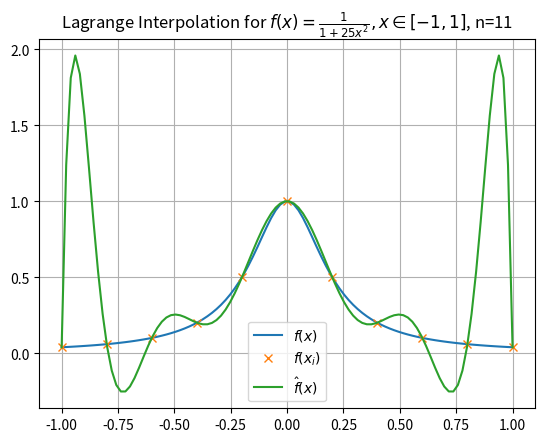
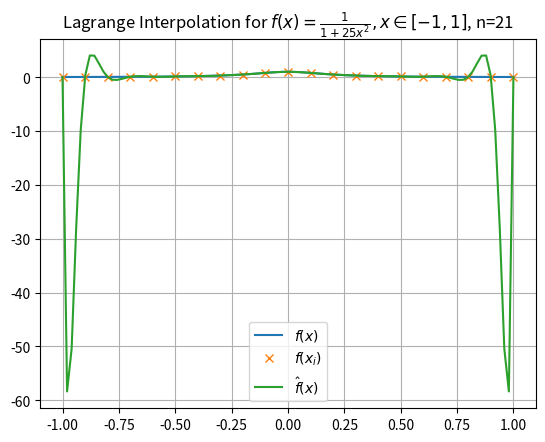
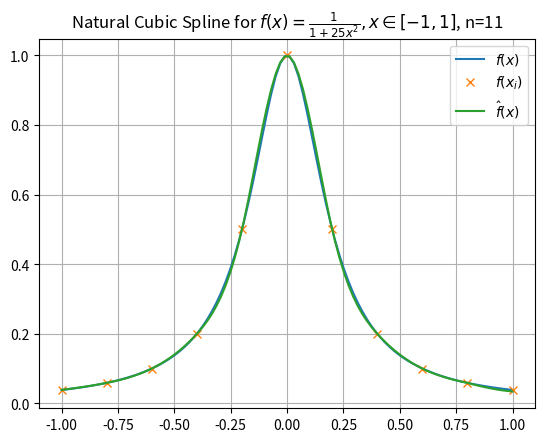
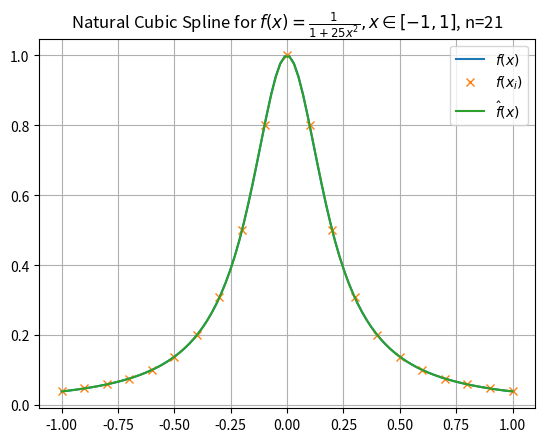
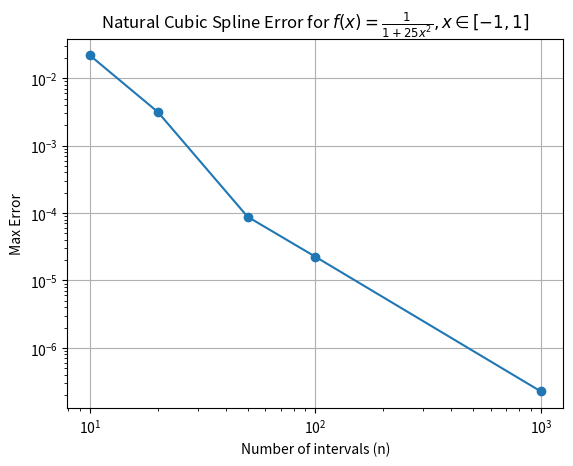

Reproduce these figures in Python, in order.
import numpy as np
import matplotlib.pyplot as plt 

plt.ion()

def lagrange_interpolate(x, y):
    # Matrix where each row is difference vector of x_i - x_j values
    diff = x - x.T

    # Need to remove diagonal for x_i - x_j, i = j
    diff = diff[~np.eye(diff.shape[0],dtype=bool)].reshape(diff.shape[0],-1)

    # Multiply each row for denominator of coefficients
    denom = np.prod(diff, axis=1)

    
    x_i = np.linspace(-1, 1, 100)
    y_i = np.zeros_like(x_i)

    for i in range(len(x_i)):
        # Numerator of Lagrange coefficients
        diff = x_i[i] - x

        # Tile into a matrix
        diff = np.tile(diff.T, (len(x), 1))

        # Remove diagonal for i = j
        diff = diff[~np.eye(diff.shape[0],dtype=bool)].reshape(diff.shape[0],-1)

        # Product of rows are the numerators
        numer = np.prod(diff, axis=1)

        # Compute Lagrange coefficient
        coefficent = numer/denom 

        # Multiply by y values and sum for interpolate
        y_i[i] = (coefficent * y.squeeze()).sum()

    
    return x_i, y_i 

def natural_spline(x, y):
    a = y.copy()[:-1]

    # Assume that x intervals are NOT equispaced (for generality)
    delta_x = x[1:] - x[:-1]
    delta_f = y[1:] - y[:-1]

    R = 3/delta_x[1:] * delta_f[1:] - 3/delta_x[:-1] * delta_f[:-1]

    # Construct the coefficient matrix for c values
    A = np.zeros((R.shape[0], R.shape[0]))
    for i in range(A.shape[0]):
        if i > 0:
            A[i][i-1] = delta_x[i-1]

        A[i][i] = 2 * (delta_x[i] + delta_x[i+1])

        if i + 1 < A.shape[0]: 
            A[i][i+1] = delta_x[i]

    c = np.linalg.inv(A) @ R 
    c = np.vstack([np.array([[0]]), c])

    b = (delta_f[:-1])/delta_x[:-1] - delta_x[:-1]/3 * (2*c[:-1] + c[1:])
    b_last = delta_f[-1]/delta_x[-2] - delta_x[-2]/3 * (2*c[-1] + c[-2])
    b = np.vstack([b, b_last])

    d = 1/(3*delta_x[:-1]) * (c[1:] - c[:-1])
    d_last = c[-1]/(3*delta_x[-1])
    d = np.vstack([d, d_last])


    x_i = np.linspace(-1, 1, 100)
    # y_i = np.zeros_like(x_i)

    # Assuming the intervals are NOT equispaced (for generality)
    interval_index = np.searchsorted(x.squeeze(), x_i, 'right') - 1
    interval_index[-1] = interval_index[-1] - 1
    x_diff = x_i - x[interval_index].squeeze()

    a = a.squeeze()
    b = b.squeeze()
    c = c.squeeze()
    d = d.squeeze()
    y_i = a[interval_index] + b[interval_index]*x_diff + c[interval_index]* x_diff**2 + d[interval_index] * x_diff**3

    # import pdb; pdb.set_trace()
    return x_i, y_i


def plot(x, y, x_i, y_i, title, f):
    plt.figure()
    plt.plot(np.linspace(-1, 1, 100), f(np.linspace(-1, 1, 100)))
    plt.plot(x, y, 'x')
    plt.plot(x_i, y_i)
    plt.title(title)
    plt.legend([r'$f(x)$', r'$f(x_i)$', r'$\hat{f}(x)$'])
    plt.grid()

def plot_error(n, errors):
    plt.figure()
    plt.plot(n, errors, '-o')
    plt.yscale('log')
    plt.xscale('log')
    plt.xlabel('Number of intervals (n)')
    plt.ylabel('Max Error')
    plt.title('Natural Cubic Spline Error for $f(x)=\\frac{1}{1+25x^2}, x\in[-1,1]$')
    plt.grid()

def calculate_error(x_i, y_i, f):
    y = f(x_i)

    error = np.abs(y-y_i)
    index = np.argmax(error)
    print('Max Error: {:.4f}, x = {}'.format(error[index], x_i[index]))
    return error[index]


def q1(n):
    f = lambda x: 1/(1+25*x**2)

    x = np.linspace(-1, 1, n)[..., np.newaxis]
    y = f(x)

    x_i, y_i = lagrange_interpolate(x, y)

    title = 'Lagrange Interpolation for $f(x)=\\frac{1}{1+25x^2}, x\in[-1,1]$, n='+str(n)
    plot(x, y, x_i, y_i, title, f)


def q2(n, plotting=True):
    f = lambda x: 1/(1+25*x**2)

    x = np.linspace(-1, 1, n)[..., np.newaxis]
    y = f(x)

    x_i, y_i = natural_spline(x, y)

    title = 'Natural Cubic Spline for $f(x)=\\frac{1}{1+25x^2}, x\in[-1,1]$, n='+str(n)

    if plotting:
        plot(x, y, x_i, y_i, title, f)
    return calculate_error(x_i, y_i, f)

if __name__ == '__main__':
    q1(11)
    q1(21)
    
    error = q2(11)
    error = q2(21)
    
    n_vals = [10, 20, 50, 100, 1000]
    errors = [q2(n+1, plotting=False) for n in n_vals]
    plot_error(n_vals, errors)
    
